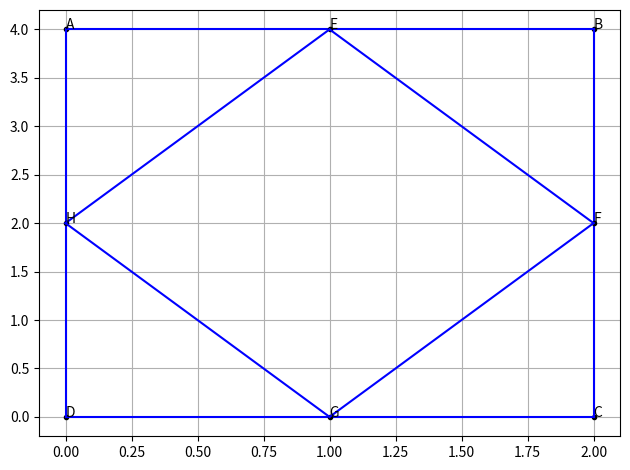

Write Python code to recreate this figure.
import numpy as np
from matplotlib import pyplot as plt
import os

#Generate line points
def line_gen(A,B):
  len =10
  dim = A.shape[0]
  x_AB = np.zeros((dim,len))
  lam_1 = np.linspace(0,1,len)
  for i in range(len):
    temp1 = A + lam_1[i]*(B-A)
    x_AB[:,i]= temp1.T
  return x_AB

#Points
A= np.array([[0],[4]])
B= np.array([[2],[4]])
C= np.array([[2],[0]])
D= np.array([[0],[0]])
E=(A+B)/2
F=(B+C)/2
G=(D+C)/2
H=(A+D)/2
#Generate lines
l_AB = line_gen(A,B)
l_BC = line_gen(B,C)
l_CD = line_gen(C,D)
l_DA = line_gen(D,A)
l_EF = line_gen(E,F)
l_EH = line_gen(E,H)
l_HG = line_gen(H,G)
l_GF = line_gen(G,F)

#Plot lines and points
plt.plot(A[0][0], A[1][0], 'k.')
plt.text(A[0][0], A[1][0], 'A')
plt.plot(B[0][0], B[1][0], 'k.')
plt.text(B[0][0], B[1][0], 'B')
plt.plot(C[0][0], C[1][0], 'k.')
plt.text(C[0][0], C[1][0], 'C')
plt.plot(D[0][0], D[1][0], 'k.')
plt.text(D[0][0], D[1][0], 'D')
plt.plot(l_AB[0], l_AB[1], 'b')
plt.plot(l_BC[0], l_BC[1], 'b')
plt.plot(l_CD[0], l_CD[1], 'b')
plt.plot(l_DA[0], l_DA[1], 'b')

plt.plot(E[0][0], E[1][0], 'k.')
plt.text(E[0][0], E[1][0], 'E')
plt.plot(F[0][0], F[1][0], 'k.')
plt.text(F[0][0], F[1][0], 'F')
plt.plot(G[0][0], G[1][0], 'k.')
plt.text(G[0][0], G[1][0], 'G')
plt.plot(H[0][0], H[1][0], 'k.')
plt.text(H[0][0], H[1][0], 'H')
plt.plot(l_EF[0], l_EF[1], 'b')
plt.plot(l_EH[0], l_EH[1], 'b')
plt.plot(l_HG[0], l_HG[1], 'b')
plt.plot(l_GF[0], l_GF[1], 'b')
plt.grid()
plt.tight_layout()
plt.savefig('parallelogram1.png')
#CALCULATING area
def cross_product_2d(v1, v2):
    return v1[0] * v2[1] - v1[1] * v2[0]
DA=D-A
DC=D-C
ABCD= cross_product_2d(DA, DC)
print("\n AREA OF ABCD..\n", ABCD)
GH=G-H
GF=G-F
EFGH= cross_product_2d( GH,GF)
print("\n AREA OF EFGH..\n",EFGH)
